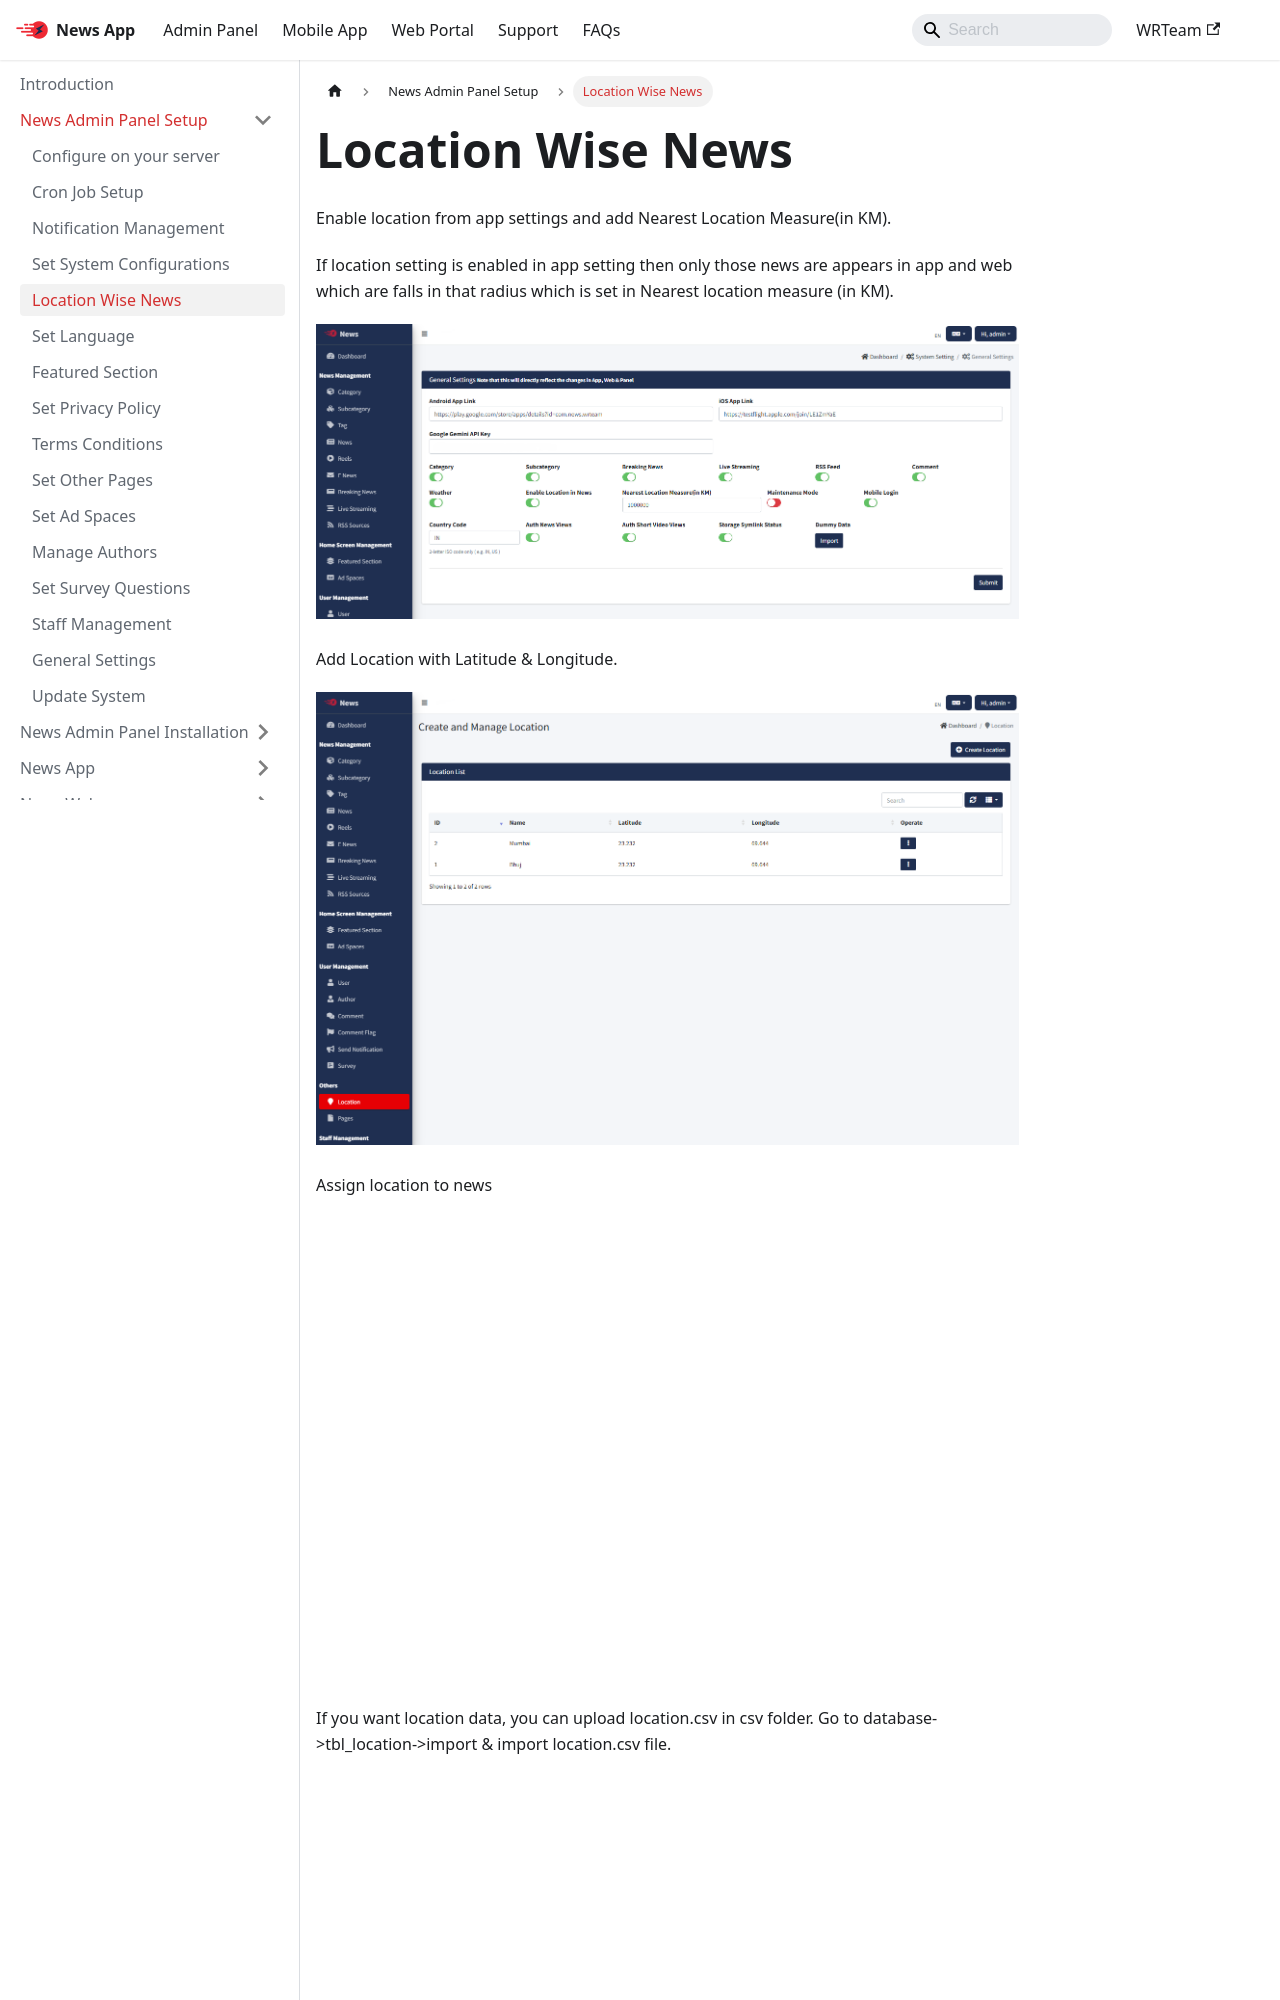

repository: WRTeam-in/news-doc · page: docs/admin/location-wise-news/index.html · generator: docusaurus

---
sidebar_position: 4
---

# Location Wise News

Enable location from app settings and add Nearest Location Measure(in KM).

If location setting is enabled in app setting then only those news are appears in app and web which are falls in that radius which is set in Nearest location measure (in KM).

[![Location Enable](/images/panel/location-wise-news1.png)](/images/panel/location-wise-news1.png)

Add Location with Latitude & Longitude.

[![Location](/images/panel/location-wise-news2.png)](/images/panel/location-wise-news2.png)

Assign location to news

[![Assign News](/images/panel/location-wise-news3.png)](/images/panel/location-wise-news3.png)
